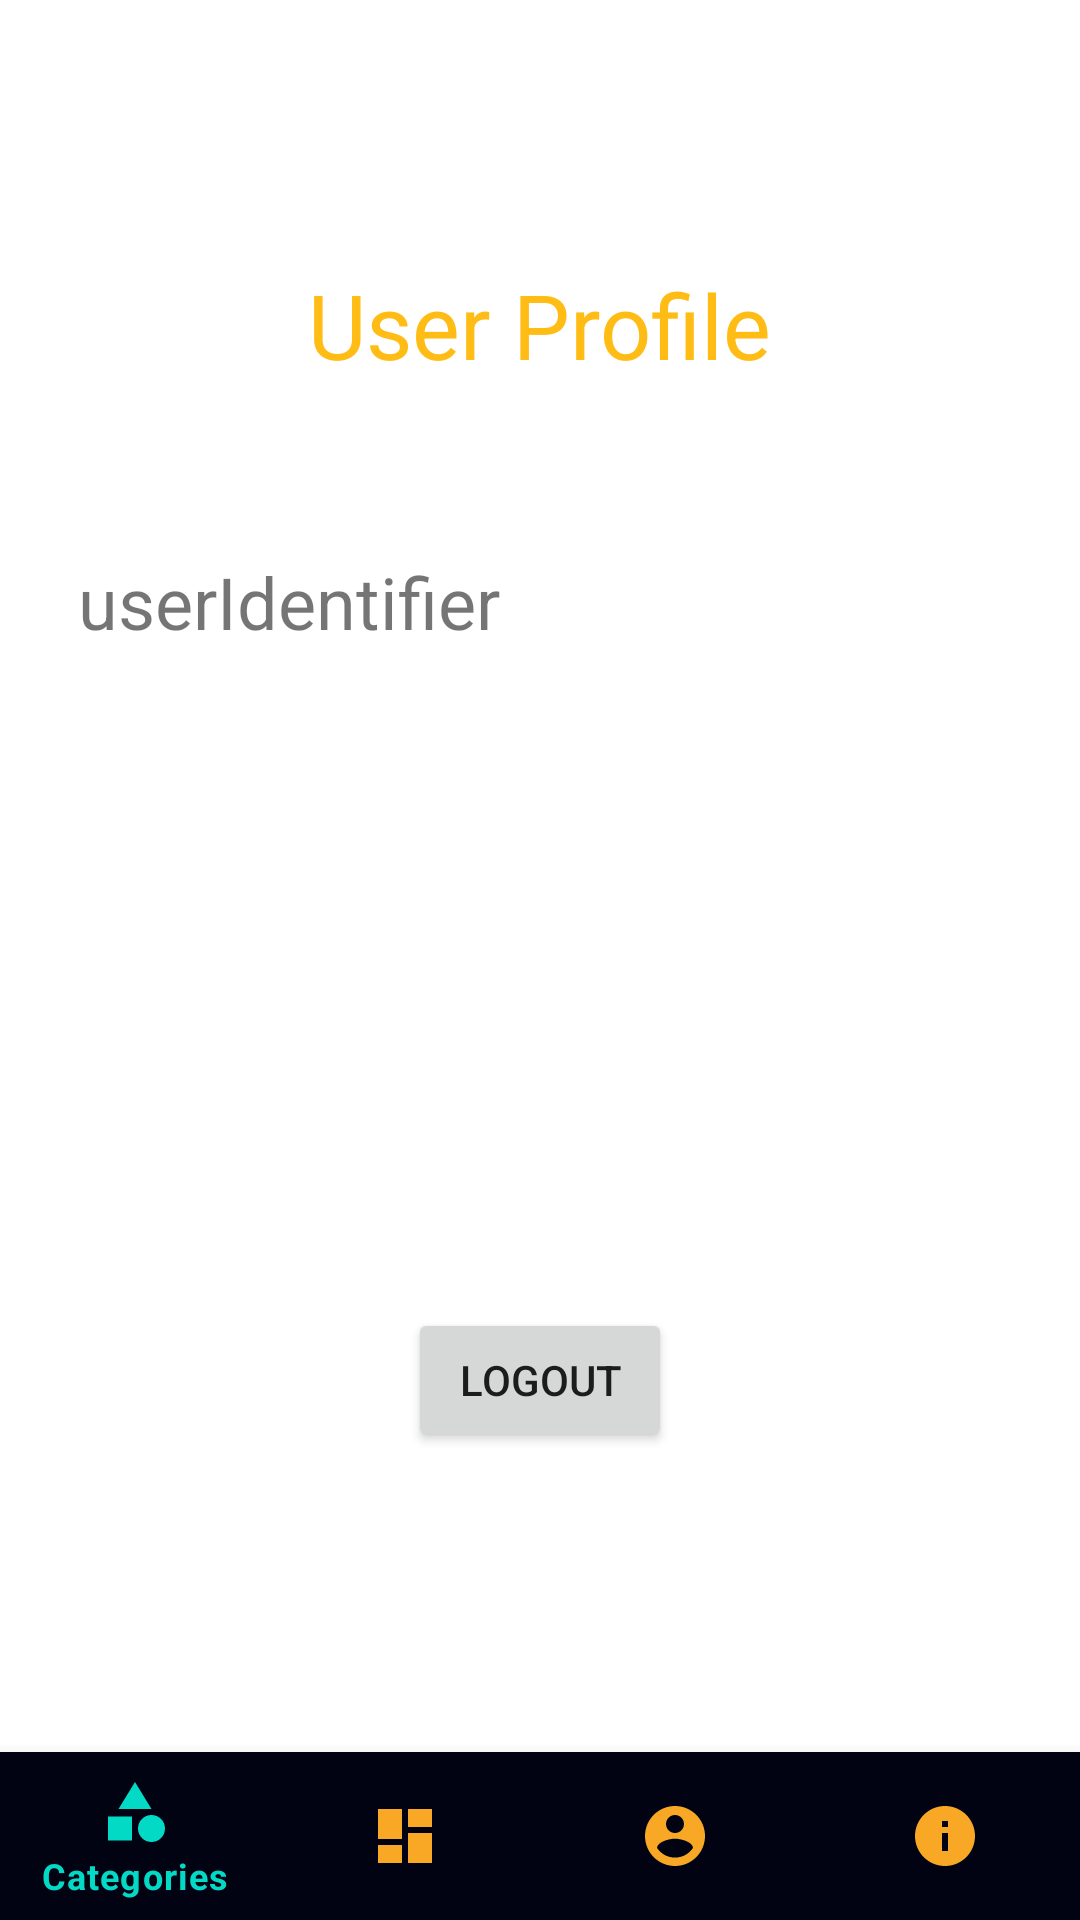

The Android layout XML behind this screen, and the referenced resources:
<!-- AndroidManifest.xml: application theme Theme.IsiServerTest -->
<!-- res/layout/activity_profile_e.xml -->
<?xml version="1.0" encoding="utf-8"?>
<androidx.constraintlayout.widget.ConstraintLayout xmlns:android="http://schemas.android.com/apk/res/android"
    xmlns:app="http://schemas.android.com/apk/res-auto"
    xmlns:tools="http://schemas.android.com/tools"
    android:layout_width="match_parent"
    android:layout_height="match_parent"
    tools:context=".ProfileEActivity">

    <TextView
        android:id="@+id/textView4"
        android:layout_width="wrap_content"
        android:layout_height="wrap_content"
        android:layout_marginTop="88dp"
        android:text="User Profile"
        android:textColor="@color/yellow"
        android:textSize="30sp"
        app:layout_constraintEnd_toEndOf="parent"
        app:layout_constraintStart_toStartOf="parent"
        app:layout_constraintTop_toTopOf="parent" />

    <com.google.android.material.bottomnavigation.BottomNavigationView
        android:id="@+id/bottom_navigation"
        android:layout_width="0dp"
        android:layout_height="56dp"
        app:itemBackground="@color/purple_500"
        app:itemIconTint="@drawable/selector"
        app:itemTextColor="@drawable/selector"
        app:layout_constraintBottom_toBottomOf="parent"
        app:layout_constraintEnd_toEndOf="parent"
        app:layout_constraintHorizontal_bias="0.0"
        app:layout_constraintStart_toStartOf="parent"
        app:menu="@menu/main_menu" />

    <TextView
        android:id="@+id/userIdentifier"
        android:layout_width="wrap_content"
        android:layout_height="wrap_content"
        android:layout_marginTop="56dp"
        android:text="userIdentifier"
        android:textSize="24sp"
        app:layout_constraintEnd_toEndOf="parent"
        app:layout_constraintHorizontal_bias="0.118"
        app:layout_constraintStart_toStartOf="parent"
        app:layout_constraintTop_toBottomOf="@+id/textView4" />

    <Button
        android:id="@+id/logout"
        android:layout_width="wrap_content"
        android:layout_height="wrap_content"
        android:layout_marginBottom="100dp"
        android:text="Logout"
        app:layout_constraintBottom_toTopOf="@+id/bottom_navigation"
        app:layout_constraintEnd_toEndOf="parent"
        app:layout_constraintStart_toStartOf="parent"
        app:layout_constraintTop_toBottomOf="@+id/userIdentifier"
        app:layout_constraintVertical_bias="1.0" />
</androidx.constraintlayout.widget.ConstraintLayout>
<!-- resources referenced by this layout -->
<resources>
  <color name="purple_500">#010312</color>
  <color name="yellow">#FFBC14</color>
  <!-- drawable selector (drawable) -->
  <?xml version="1.0" encoding="utf-8"?>
  <selector xmlns:android="http://schemas.android.com/apk/res/android">
  <item
      android:state_selected="true"
      android:color="@color/teal_200"/>
      <item
          android:state_selected="false"
          android:color="#F9A825"/>
  </selector>
  <style name="Theme.IsiServerTest" parent="Theme.MaterialComponents.DayNight.DarkActionBar">
          
          <item name="colorPrimary">@color/purple_500</item>
          <item name="colorPrimaryVariant">@color/purple_700</item>
          <item name="colorOnPrimary">@color/white</item>
          
          <item name="colorSecondary">@color/teal_200</item>
          <item name="colorSecondaryVariant">@color/teal_700</item>
          <item name="colorOnSecondary">@color/black</item>
          
          <item name="android:statusBarColor" tools:targetApi="l">?attr/colorPrimaryVariant</item>
          
      </style>
  <color name="teal_200">#FF03DAC5</color>
  <color name="purple_700">#06081B</color>
  <color name="white">#FFFFFFFF</color>
  <color name="teal_700">#FF018786</color>
  <color name="black">#FF000000</color>
</resources>
